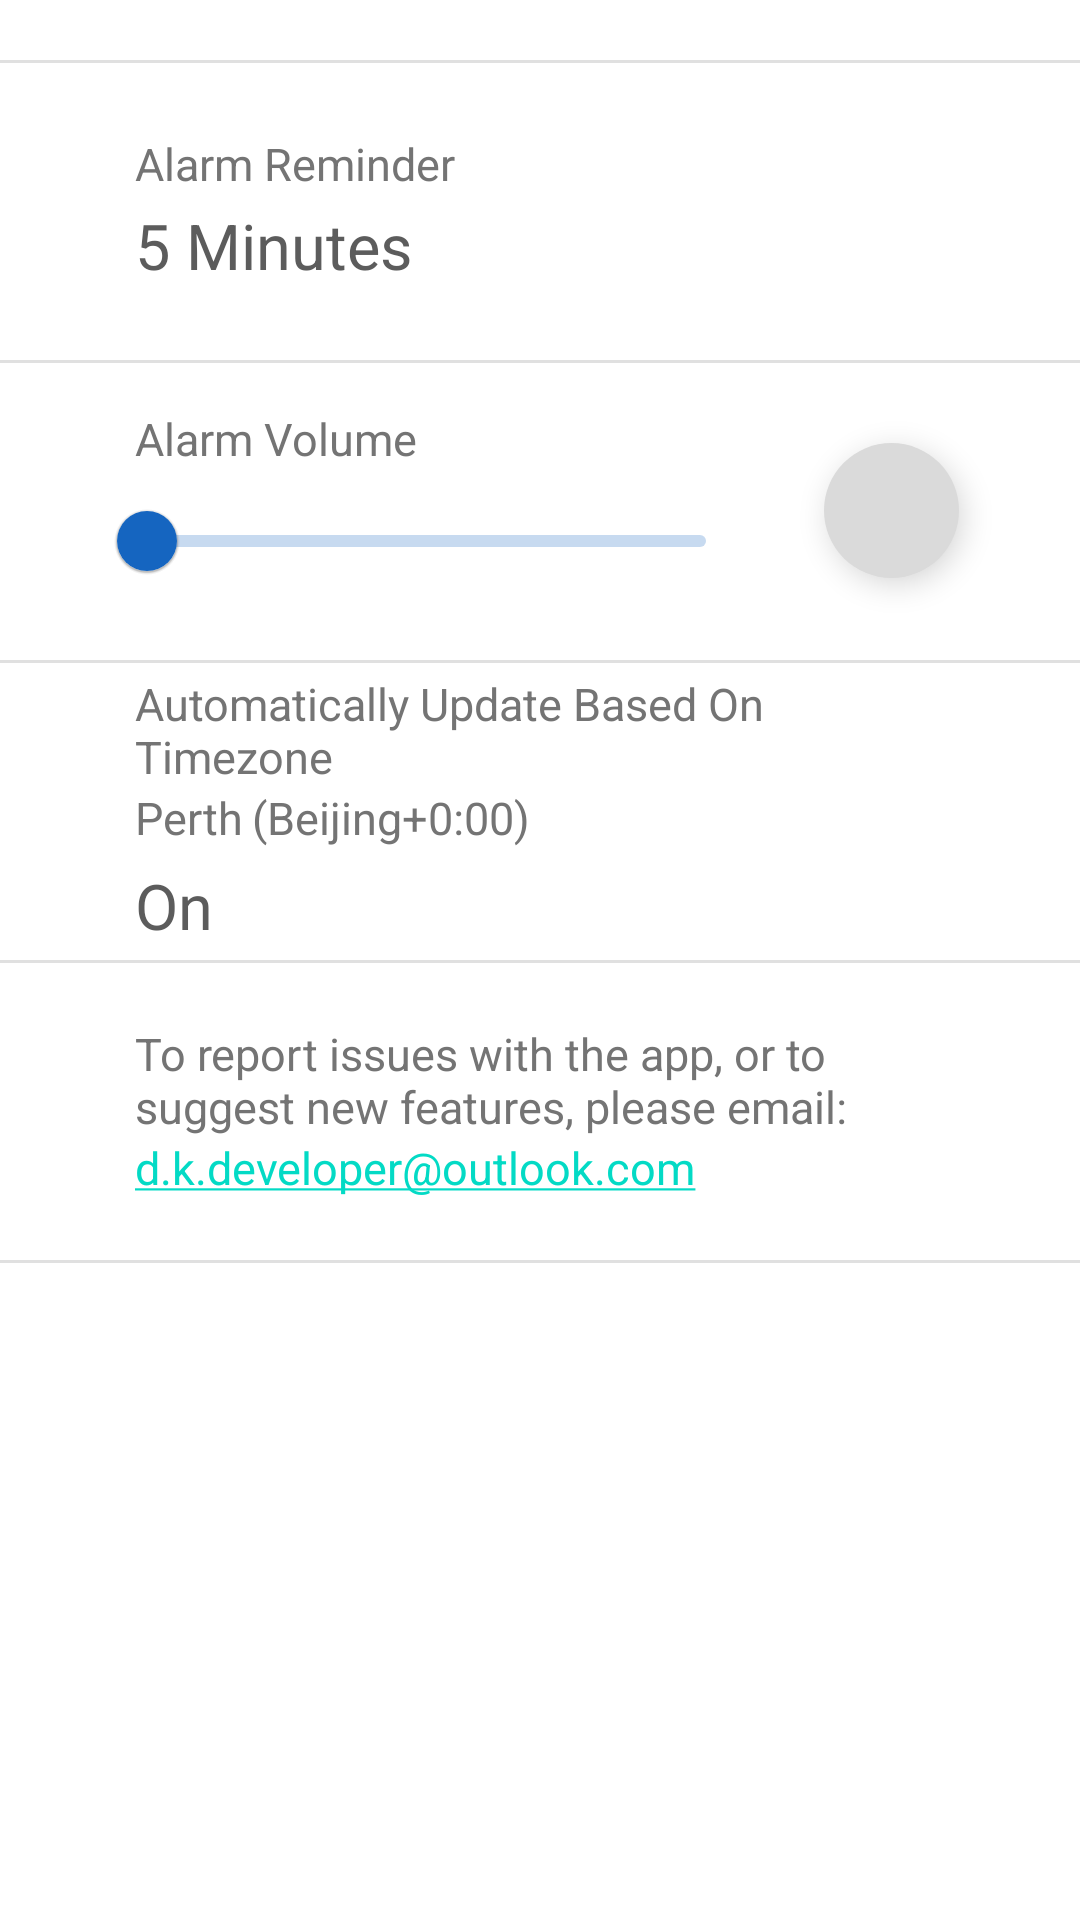

Produce the Android XML layout that renders to this screen, including the resource entries it uses.
<!-- AndroidManifest.xml: application theme Theme.FZNAlarm.NoActionBar -->
<!-- res/layout/fragment_settings.xml -->
<?xml version="1.0" encoding="utf-8"?>
<ScrollView xmlns:android="http://schemas.android.com/apk/res/android"
    xmlns:app="http://schemas.android.com/apk/res-auto"
    xmlns:tools="http://schemas.android.com/tools"
    android:layout_width="match_parent"
    android:layout_height="match_parent"
    android:fillViewport="true">

    <androidx.constraintlayout.widget.ConstraintLayout
        android:layout_width="match_parent"
        android:layout_height="match_parent"
        android:paddingVertical="20dp"
        tools:context=".ui.settings.SettingsFragment">

        <androidx.constraintlayout.widget.Guideline
            android:id="@+id/guideline_horizontal_0"
            android:layout_width="wrap_content"
            android:layout_height="wrap_content"
            android:orientation="horizontal"
            app:layout_constraintGuide_begin="0dp" />

        <androidx.constraintlayout.widget.Guideline
            android:id="@+id/guideline_horizontal_1"
            android:layout_width="wrap_content"
            android:layout_height="wrap_content"
            android:orientation="horizontal"
            app:layout_constraintGuide_begin="100dp" />

        <androidx.constraintlayout.widget.Guideline
            android:id="@+id/guideline_horizontal_2"
            android:layout_width="wrap_content"
            android:layout_height="wrap_content"
            android:orientation="horizontal"
            app:layout_constraintGuide_begin="200dp" />

        <androidx.constraintlayout.widget.Guideline
            android:id="@+id/guideline_horizontal_3"
            android:layout_width="wrap_content"
            android:layout_height="wrap_content"
            android:orientation="horizontal"
            app:layout_constraintGuide_begin="300dp" />

        <androidx.constraintlayout.widget.Guideline
            android:id="@+id/guideline_horizontal_4"
            android:layout_width="wrap_content"
            android:layout_height="wrap_content"
            android:orientation="horizontal"
            app:layout_constraintGuide_begin="400dp" />

        <View
            android:layout_width="match_parent"
            style="@style/Divider"
            app:layout_constraintTop_toBottomOf="@+id/guideline_horizontal_0"/>

        <View
            android:layout_width="match_parent"
            style="@style/Divider"
            app:layout_constraintTop_toBottomOf="@+id/guideline_horizontal_1"/>

        <View
            android:layout_width="match_parent"
            style="@style/Divider"
            app:layout_constraintTop_toBottomOf="@+id/guideline_horizontal_2"/>

        <View
            android:layout_width="match_parent"
            style="@style/Divider"
            app:layout_constraintTop_toBottomOf="@+id/guideline_horizontal_3"/>

        <View
            android:layout_width="match_parent"
            style="@style/Divider"
            app:layout_constraintTop_toBottomOf="@+id/guideline_horizontal_4"/>

        <androidx.constraintlayout.widget.ConstraintLayout
            android:id="@+id/layout_timezone"
            android:layout_width="match_parent"
            android:layout_height="0dp"
            app:layout_constraintTop_toBottomOf="@id/guideline_horizontal_2"
            app:layout_constraintBottom_toTopOf="@id/guideline_horizontal_3"
            android:paddingHorizontal="45dp"
            android:clickable="true"
            android:background="?selectableItemBackground">

            <TextView
                android:id="@+id/text_timezone_update_description"
                android:layout_width="wrap_content"
                android:layout_height="wrap_content"
                style="@style/Theme.FZNAlarm.Text_Description"
                android:text="@string/timezone_update_description"
                app:layout_constraintStart_toStartOf="parent"
                app:layout_constraintTop_toTopOf="parent"
                app:layout_constraintBottom_toTopOf="@id/text_city"
                app:layout_constraintVertical_chainStyle="packed"/>

            <TextView
                android:id="@+id/text_city"
                android:layout_width="wrap_content"
                android:layout_height="wrap_content"
                style="@style/Theme.FZNAlarm.Text_Description"
                android:text="Perth"
                app:layout_constraintStart_toStartOf="parent"
                app:layout_constraintTop_toBottomOf="@id/text_timezone_update_description"
                app:layout_constraintBottom_toTopOf="@id/text_timezone_update"/>

            <TextView
                android:id="@+id/text_timezone"
                android:layout_width="wrap_content"
                android:layout_height="wrap_content"
                style="@style/Theme.FZNAlarm.Text_Description"
                android:text="(Beijing+0:00)"
                app:layout_constraintStart_toEndOf="@id/text_city"
                app:layout_constraintTop_toTopOf="@id/text_city"
                app:layout_constraintBottom_toBottomOf="@id/text_city"
                android:layout_marginStart="3dp"/>

            <TextView
                android:id="@+id/text_timezone_update"
                android:layout_width="wrap_content"
                android:layout_height="wrap_content"
                style="@style/Theme.FZNAlarm.Text_Settings"
                android:text="On"
                app:layout_constraintStart_toStartOf="parent"
                app:layout_constraintTop_toBottomOf="@id/text_city"
                app:layout_constraintBottom_toBottomOf="parent"
                android:layout_marginTop="5dp"/>


        </androidx.constraintlayout.widget.ConstraintLayout>

        <androidx.constraintlayout.widget.ConstraintLayout
            android:id="@+id/layout_alarm_reminder"
            android:layout_width="match_parent"
            android:layout_height="0dp"
            app:layout_constraintTop_toBottomOf="@id/guideline_horizontal_0"
            app:layout_constraintBottom_toTopOf="@id/guideline_horizontal_1"
            android:paddingHorizontal="45dp"
            android:background="?selectableItemBackground"
            android:clickable="true">

            <TextView
                android:id="@+id/text_alarm_reminder_description"
                android:layout_width="wrap_content"
                android:layout_height="wrap_content"
                android:text="@string/alarm_reminder"
                android:theme="@style/Theme.FZNAlarm.Text_Description"
                app:layout_constraintTop_toTopOf="parent"
                app:layout_constraintBottom_toTopOf="@id/text_alarm_reminder_time"
                app:layout_constraintStart_toStartOf="parent"
                app:layout_constraintVertical_chainStyle="packed"/>

            <TextView
                android:id="@+id/text_alarm_reminder_time"
                android:layout_width="wrap_content"
                android:layout_height="wrap_content"
                android:text="5 Minutes"
                android:theme="@style/Theme.FZNAlarm.Text_Settings"
                app:layout_constraintStart_toStartOf="parent"
                app:layout_constraintTop_toBottomOf="@id/text_alarm_reminder_description"
                app:layout_constraintBottom_toBottomOf="parent"
                android:layout_marginTop="3dp"/>


        </androidx.constraintlayout.widget.ConstraintLayout>

        <androidx.constraintlayout.widget.ConstraintLayout
            android:id="@+id/layout_volume"
            android:layout_width="match_parent"
            android:layout_height="0dp"
            android:paddingStart="33dp"
            app:layout_constraintBottom_toTopOf="@id/guideline_horizontal_2"
            app:layout_constraintTop_toBottomOf="@id/guideline_horizontal_1">

            <TextView
                android:id="@+id/text_volume"
                android:layout_width="wrap_content"
                android:layout_height="wrap_content"
                style="@style/Theme.FZNAlarm.Text_Description"
                android:text="@string/alarm_volume"
                app:layout_constraintStart_toStartOf="parent"
                app:layout_constraintTop_toTopOf="parent"
                app:layout_constraintBottom_toTopOf="@id/slider_volume"
                android:paddingStart="12dp"
                app:layout_constraintVertical_chainStyle="packed"/>

            <com.google.android.material.slider.Slider
                android:id="@+id/slider_volume"
                android:layout_width="0dp"
                android:layout_height="wrap_content"
                app:layout_constraintStart_toStartOf="parent"
                app:layout_constraintTop_toBottomOf="@id/text_volume"
                app:layout_constraintBottom_toBottomOf="parent"
                app:layout_constraintEnd_toStartOf="@id/button_test_alarm_volume"
                app:layout_constraintHorizontal_chainStyle="packed"
                android:stepSize="0"
                app:tickVisible="false"
                android:layout_marginEnd="24dp"/>

            <com.google.android.material.floatingactionbutton.FloatingActionButton
                android:id="@+id/button_test_alarm_volume"
                android:layout_width="wrap_content"
                android:layout_height="wrap_content"
                android:backgroundTint="#DADADA"
                android:src="@drawable/ic_gong"
                app:borderWidth="0dp"
                app:fabCustomSize="45dp"
                android:layout_marginEnd="39dp"
                app:layout_constraintBottom_toBottomOf="parent"
                app:layout_constraintEnd_toEndOf="parent"
                app:layout_constraintStart_toEndOf="@id/slider_volume"
                app:layout_constraintTop_toTopOf="parent" />


        </androidx.constraintlayout.widget.ConstraintLayout>

        <androidx.constraintlayout.widget.ConstraintLayout
            android:id="@+id/constraintLayout"
            android:layout_width="match_parent"
            android:layout_height="0dp"
            android:paddingHorizontal="45dp"
            app:layout_constraintBottom_toTopOf="@id/guideline_horizontal_4"
            app:layout_constraintTop_toBottomOf="@id/guideline_horizontal_3">

            <TextView
                android:id="@+id/text_suggestions_description"
                style="@style/Theme.FZNAlarm.Text_Description"
                android:layout_width="match_parent"
                android:layout_height="wrap_content"
                android:text="@string/suggestions_description"
                app:layout_constraintBottom_toTopOf="@id/text_email"
                app:layout_constraintStart_toStartOf="parent"
                app:layout_constraintTop_toTopOf="parent"
                app:layout_constraintVertical_chainStyle="packed" />

            <TextView
                android:id="@+id/text_email"
                style="@style/Theme.FZNAlarm.Text_Description"
                android:layout_width="match_parent"
                android:layout_height="wrap_content"
                android:autoLink="email"
                android:text="d.k.developer@outlook.com"
                app:layout_constraintBottom_toBottomOf="parent"
                app:layout_constraintStart_toStartOf="parent"
                app:layout_constraintTop_toBottomOf="@id/text_suggestions_description" />

        </androidx.constraintlayout.widget.ConstraintLayout>

    </androidx.constraintlayout.widget.ConstraintLayout>

</ScrollView>
<!-- resources referenced by this layout -->
<resources>
  <string name="alarm_reminder">Alarm Reminder</string>
  <string name="alarm_volume">Alarm Volume</string>
  <string name="suggestions_description">To report issues with the app, or to suggest new features, please email:</string>
  <string name="timezone_update_description">Automatically Update Based On Timezone</string>
  <style name="Divider">
          <item name="android:layout_width">match_parent</item>
          <item name="android:layout_height">1dp</item>
          <item name="android:background">?android:attr/listDivider</item>
      </style>
  <style name="Theme.FZNAlarm.Text_Description" parent="Theme.FZNAlarm">
          <item name="android:textSize">15dp</item>
          <item name="android:textColor">@color/text_grey</item>
      </style>
  <style name="Theme.FZNAlarm.Text_Settings" parent="Theme.FZNAlarm">
          <item name="android:textSize">21dp</item>
          <item name="android:textColor">@color/dark_grey</item>
      </style>
  <style name="Theme.FZNAlarm.NoActionBar" parent="Theme.FZNAlarm">
          <item name="windowActionBar">false</item>
          <item name="windowNoTitle">true</item>
      </style>
  <style name="Theme.FZNAlarm" parent="Theme.MaterialComponents.Light">
          
          <item name="colorPrimary">#1565C0</item>
          <item name="colorPrimaryVariant">#0277BD</item>
          <item name="colorOnPrimary">@color/white</item>
          
          <item name="colorSecondary">@color/teal_200</item>
          <item name="colorSecondaryVariant">@color/teal_700</item>
          <item name="colorOnSecondary">@color/black</item>
          
          <item name="android:statusBarColor" tools:targetApi="l">?attr/colorPrimaryVariant</item>
          
      </style>
  <color name="text_grey">#747474</color>
  <color name="dark_grey">#5C5C5C</color>
  <color name="white">#FFFFFFFF</color>
  <color name="teal_200">#FF03DAC5</color>
  <color name="teal_700">#FF018786</color>
  <color name="black">#FF000000</color>
</resources>
